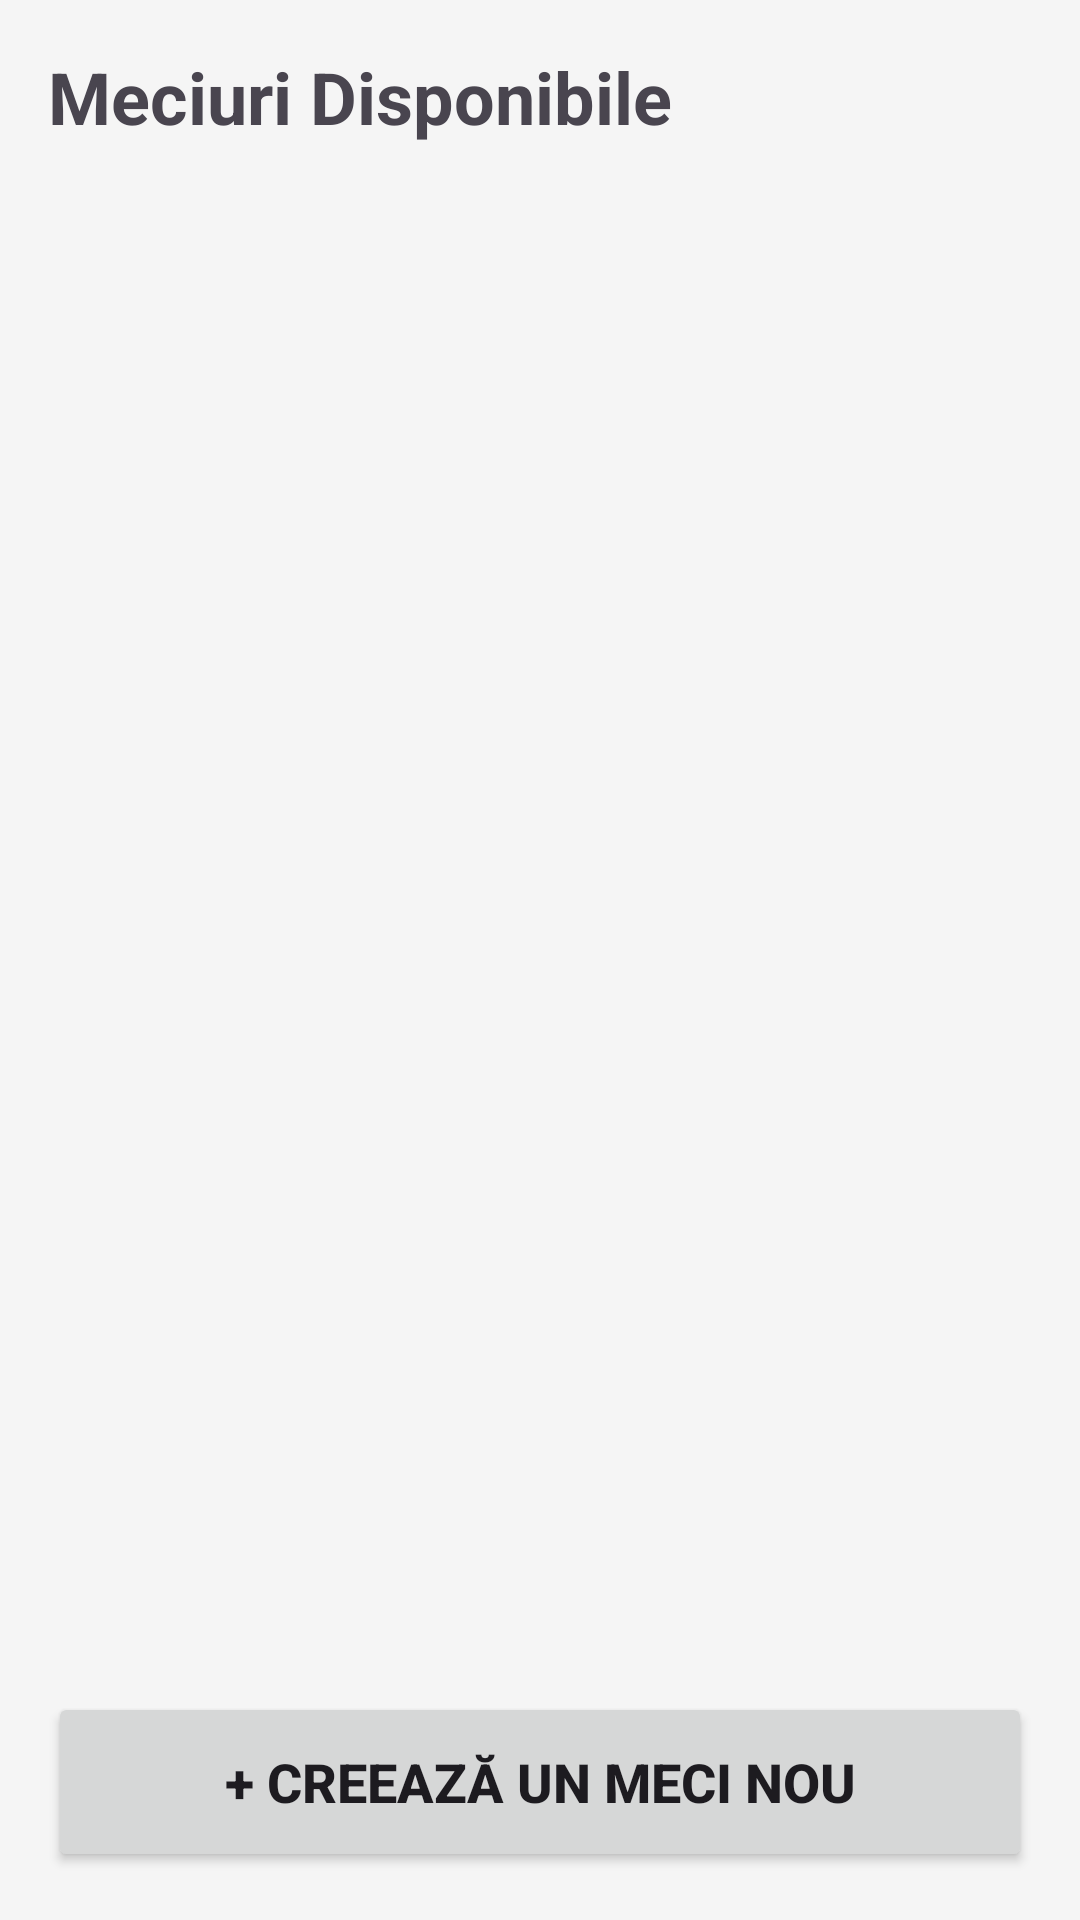

Layout XML and referenced resources for this Android screen:
<!-- AndroidManifest.xml: application theme Theme.GroupSportsApp -->
<!-- res/layout/activity_main.xml -->
<?xml version="1.0" encoding="utf-8"?>
<RelativeLayout xmlns:android="http://schemas.android.com/apk/res/android"
    android:layout_width="match_parent"
    android:layout_height="match_parent"
    android:padding="16dp"
    android:background="#F5F5F5">

    <TextView
        android:id="@+id/tvDashboardTitle"
        android:layout_width="wrap_content"
        android:layout_height="wrap_content"
        android:text="Meciuri Disponibile"
        android:textSize="24sp"
        android:textStyle="bold"
        android:layout_marginBottom="16dp"/>

    <androidx.recyclerview.widget.RecyclerView
        android:id="@+id/recyclerViewMatches"
        android:layout_width="match_parent"
        android:layout_height="match_parent"
        android:layout_below="@id/tvDashboardTitle"
        android:layout_above="@id/btnGoToCreateMatch"/>

    <Button
        android:id="@+id/btnGoToCreateMatch"
        android:layout_width="match_parent"
        android:layout_height="60dp"
        android:layout_alignParentBottom="true"
        android:text="+ CREEAZĂ UN MECI NOU"
        android:textSize="18sp"
        android:textStyle="bold"
        android:layout_marginTop="16dp"/>

</RelativeLayout>
<!-- resources referenced by this layout -->
<resources>
  <style name="Theme.GroupSportsApp" parent="Base.Theme.GroupSportsApp" />
  <style name="Base.Theme.GroupSportsApp" parent="Theme.Material3.DayNight.NoActionBar">
          
          
      </style>
</resources>
